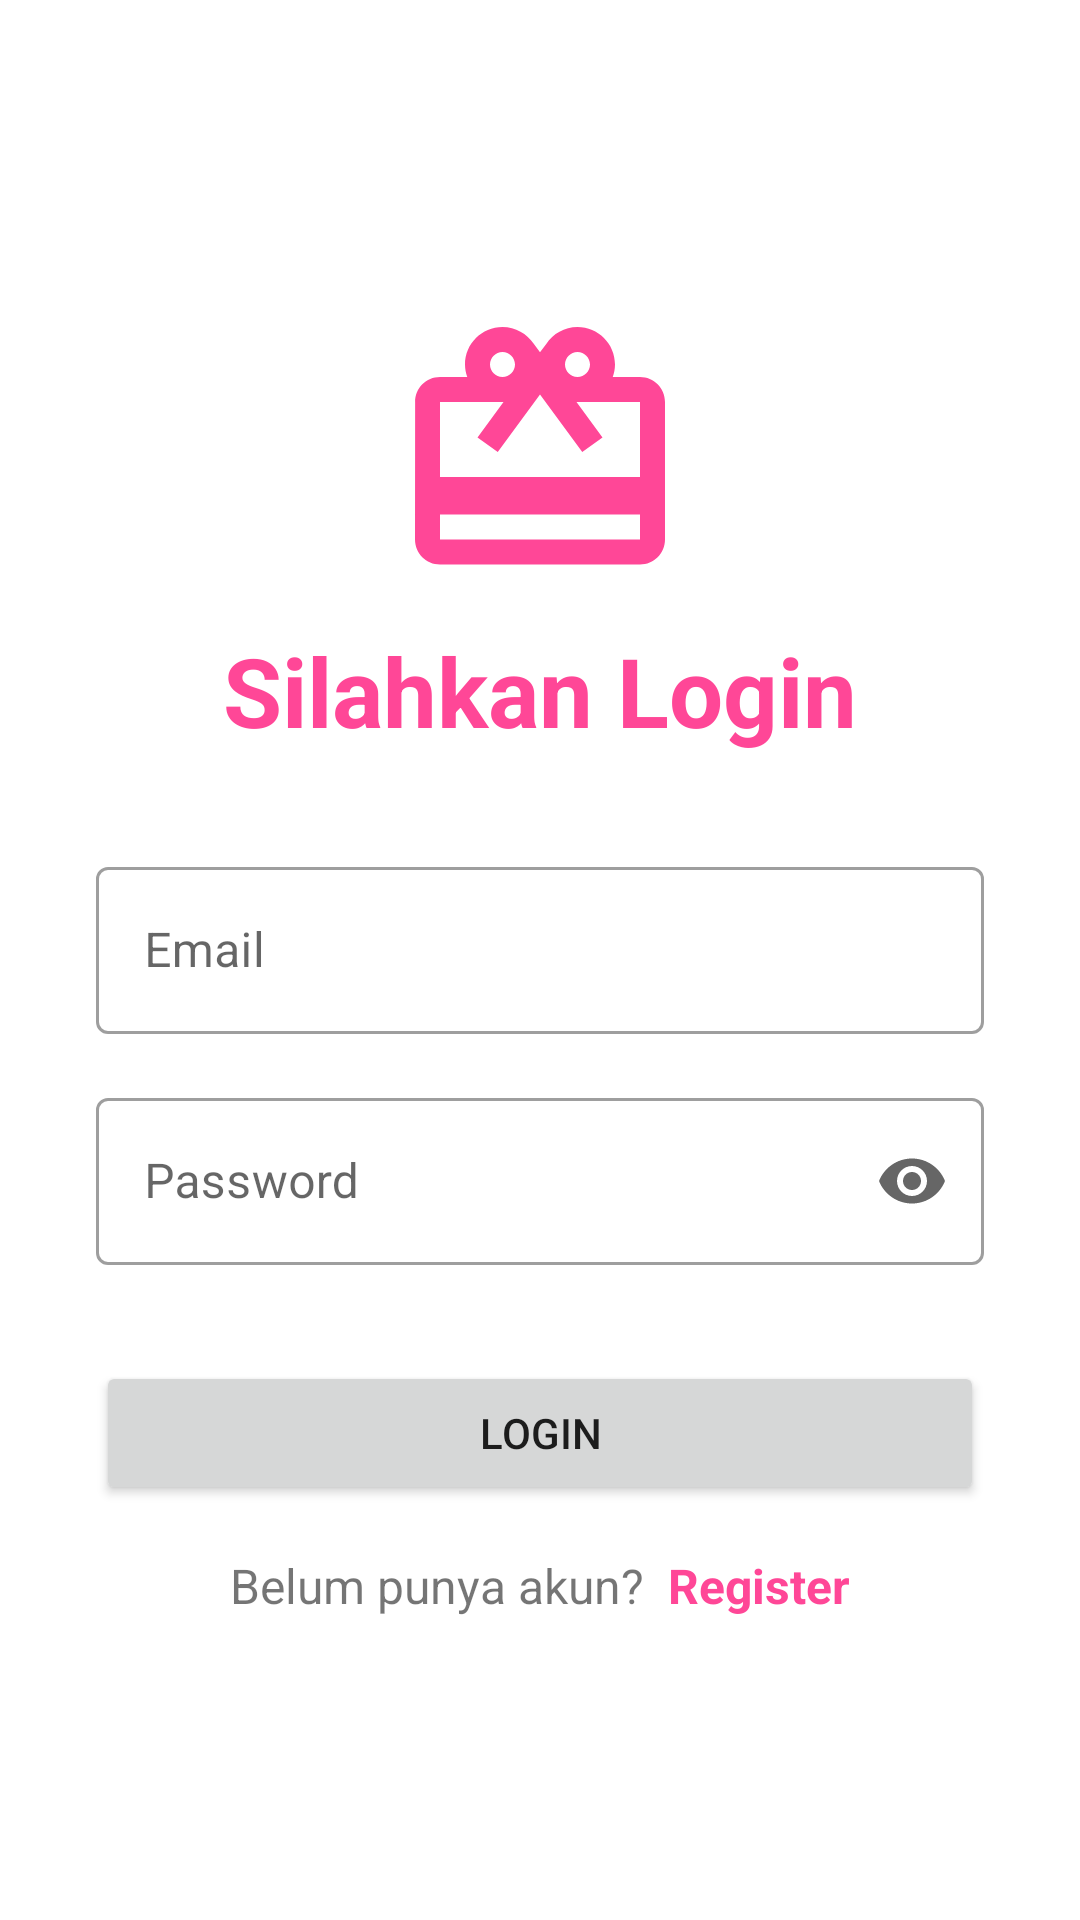

Produce the Android XML layout that renders to this screen, including the resource entries it uses.
<!-- AndroidManifest.xml: application theme Theme.PendataanSeserahan -->
<!-- res/layout/activity_login.xml -->
<?xml version="1.0" encoding="utf-8"?>
<LinearLayout xmlns:android="http://schemas.android.com/apk/res/android"
    xmlns:app="http://schemas.android.com/apk/res-auto"
    xmlns:tools="http://schemas.android.com/tools"
    android:layout_width="match_parent"
    android:layout_height="match_parent"
    android:orientation="vertical"
    android:padding="32dp"
    tools:context=".LoginActivity">

    <LinearLayout
        android:layout_width="match_parent"
        android:layout_height="match_parent"
        android:gravity="center"
        android:orientation="vertical">

        <ImageView
            android:layout_width="wrap_content"
            android:layout_height="100dp"
            android:layout_gravity="center"
            android:layout_marginBottom="8dp"
            android:src="@drawable/ic_logo" />

        <TextView
            android:layout_width="wrap_content"
            android:layout_height="wrap_content"
            android:layout_gravity="center"
            android:layout_marginBottom="32dp"
            android:text="Silahkan Login"
            android:textColor="@color/pink"
            android:textSize="32sp"
            android:textStyle="bold" />

        <com.google.android.material.textfield.TextInputLayout
            style="@style/Widget.MaterialComponents.TextInputLayout.OutlinedBox"
            android:layout_width="match_parent"
            android:layout_height="wrap_content"
            android:layout_marginBottom="16dp"
            app:startIconDrawable="@drawable/ic_outline_email_24"
            android:hint="Email">

            <com.google.android.material.textfield.TextInputEditText
                android:id="@+id/email"
                android:layout_width="match_parent"
                android:layout_height="wrap_content"
                android:inputType="textEmailAddress" />

        </com.google.android.material.textfield.TextInputLayout>

        <com.google.android.material.textfield.TextInputLayout
            style="@style/Widget.MaterialComponents.TextInputLayout.OutlinedBox"
            android:layout_width="match_parent"
            android:layout_height="wrap_content"
            android:layout_marginBottom="32dp"
            android:hint="Password"
            app:startIconDrawable="@drawable/ic_outline_lock_24"
            app:endIconMode="password_toggle">

            <com.google.android.material.textfield.TextInputEditText
                android:id="@+id/password"
                android:layout_width="match_parent"
                android:layout_height="wrap_content"
                android:inputType="textPassword" />

        </com.google.android.material.textfield.TextInputLayout>




        <Button
            android:id="@+id/btnLogin"
            android:layout_width="match_parent"
            android:layout_height="wrap_content"
            android:layout_marginBottom="16dp"
            android:padding="12dp"
            android:text="LOGIN" />

        <LinearLayout
            android:layout_width="match_parent"
            android:layout_height="wrap_content"
            android:gravity="center"
            android:orientation="horizontal">

            <TextView
                android:layout_width="wrap_content"
                android:layout_height="wrap_content"
                android:text="Belum punya akun?"
                android:textSize="16dp" />

            <TextView
                android:id="@+id/btnRegister"
                android:layout_width="wrap_content"
                android:layout_height="wrap_content"
                android:layout_marginLeft="8dp"
                android:clickable="true"
                android:text="Register"
                android:textColor="@color/pink"
                android:textSize="16dp"
                android:textStyle="bold" />

        </LinearLayout>

    </LinearLayout>


</LinearLayout>
<!-- resources referenced by this layout -->
<resources>
  <color name="pink">#FF4797</color>
  <!-- drawable ic_logo (drawable) -->
  <vector android:height="150dp" android:tint="@color/pink"
      android:viewportHeight="24" android:viewportWidth="24"
      android:width="150dp" xmlns:android="http://schemas.android.com/apk/res/android">
      <path android:fillColor="@android:color/white" android:pathData="M20,6h-2.18c0.11,-0.31 0.18,-0.65 0.18,-1 0,-1.66 -1.34,-3 -3,-3 -1.05,0 -1.96,0.54 -2.5,1.35l-0.5,0.67 -0.5,-0.68C10.96,2.54 10.05,2 9,2 7.34,2 6,3.34 6,5c0,0.35 0.07,0.69 0.18,1L4,6c-1.11,0 -1.99,0.89 -1.99,2L2,19c0,1.11 0.89,2 2,2h16c1.11,0 2,-0.89 2,-2L22,8c0,-1.11 -0.89,-2 -2,-2zM15,4c0.55,0 1,0.45 1,1s-0.45,1 -1,1 -1,-0.45 -1,-1 0.45,-1 1,-1zM9,4c0.55,0 1,0.45 1,1s-0.45,1 -1,1 -1,-0.45 -1,-1 0.45,-1 1,-1zM20,19L4,19v-2h16v2zM20,14L4,14L4,8h5.08L7,10.83 8.62,12 12,7.4l3.38,4.6L17,10.83 14.92,8L20,8v6z"/>
  </vector>
  <style name="Theme.PendataanSeserahan" parent="Theme.MaterialComponents.DayNight.DarkActionBar">
          
          <item name="colorPrimary">@color/pink</item>
          <item name="colorPrimaryVariant">@color/pink</item>
          <item name="colorOnPrimary">@color/white</item>
          
          <item name="colorSecondary">@color/pink</item>
          <item name="colorSecondaryVariant">@color/pink_2</item>
          <item name="colorOnSecondary">@color/black</item>
          
          <item name="android:statusBarColor">?attr/colorPrimaryVariant</item>
          
      </style>
  <color name="white">#FFFFFFFF</color>
  <color name="pink_2">#FF137A</color>
  <color name="black">#FF000000</color>
</resources>
